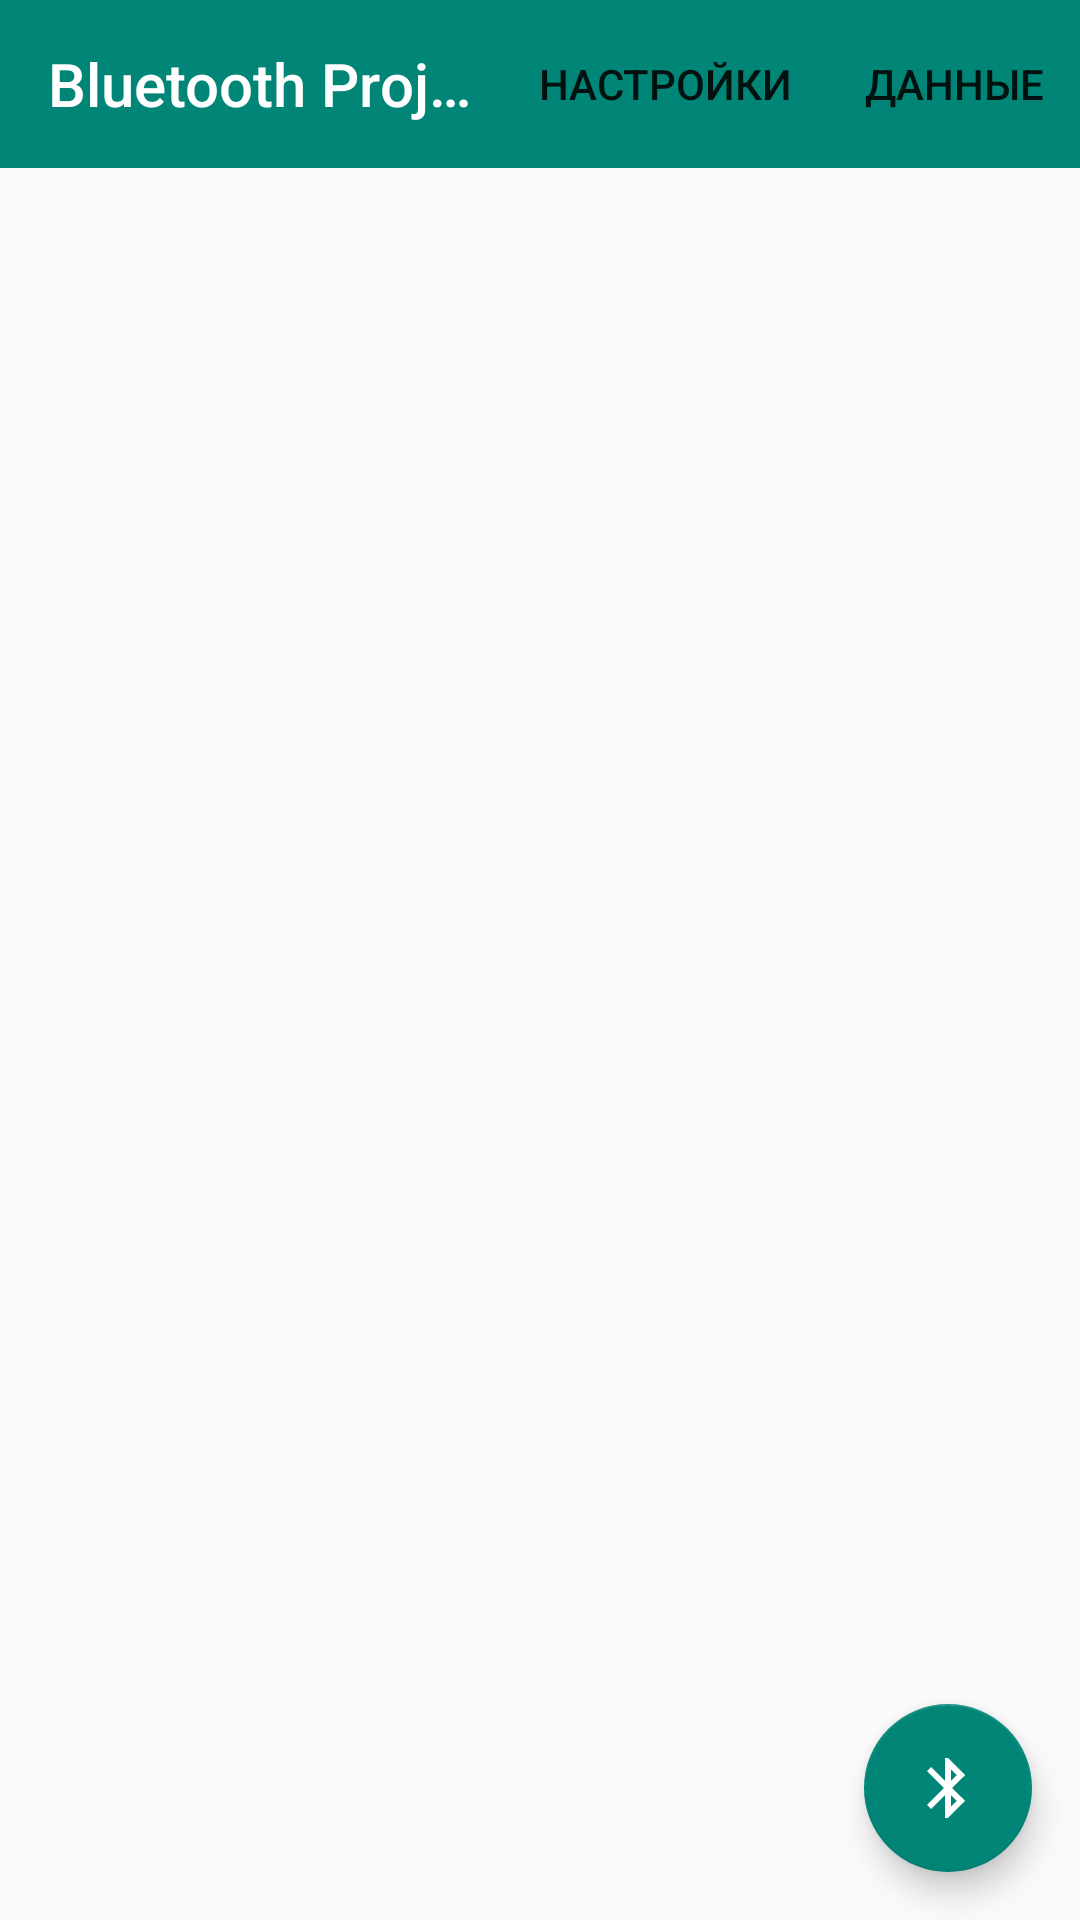

Reconstruct the res/layout file that produces this screen, plus the resources it refers to.
<!-- AndroidManifest.xml: application theme Theme.BlutoothProject -->
<!-- res/layout/fragment_list_ble_devices.xml -->
<?xml version="1.0" encoding="utf-8"?>
<androidx.constraintlayout.widget.ConstraintLayout xmlns:android="http://schemas.android.com/apk/res/android"
    android:layout_width="match_parent"
    android:layout_height="match_parent"
    xmlns:app="http://schemas.android.com/apk/res-auto"
    xmlns:tools="http://schemas.android.com/tools">

    <com.google.android.material.appbar.MaterialToolbar
        android:id="@+id/menuToolBar"
        android:layout_width="match_parent"
        android:layout_height="wrap_content"
        app:title="@string/app_name"
        app:popupTheme="@style/Widget.AppCompat.PopupMenu"
        android:background="@color/emerald_color"
        app:titleTextColor="@color/white"
        app:layout_constraintTop_toTopOf="parent"
        app:layout_constraintStart_toStartOf="parent"
        app:layout_constraintEnd_toEndOf="parent"
        app:menu="@menu/content_menu" />

    <androidx.recyclerview.widget.RecyclerView
        android:id="@+id/recyclerViewOfBleDevices"
        android:layout_width="match_parent"
        android:layout_height="0dp"
        tools:listitem="@layout/item_ble_device"
        app:layout_constraintBottom_toBottomOf="parent"
        app:layout_constraintEnd_toEndOf="parent"
        app:layout_constraintStart_toStartOf="parent"
        app:layout_constraintTop_toBottomOf="@id/menuToolBar" />

    <com.google.android.material.floatingactionbutton.FloatingActionButton
        android:id="@+id/btnScanBleDevices"
        android:layout_width="wrap_content"
        android:layout_height="wrap_content"
        android:background="@color/emerald_color"
        android:contentDescription="@string/error"
        android:src="@drawable/ic_bluetooth"
        app:layout_constraintBottom_toBottomOf="parent"
        app:layout_constraintEnd_toEndOf="parent"
        android:layout_marginEnd="16dp"
        android:layout_marginBottom="16dp"/>


</androidx.constraintlayout.widget.ConstraintLayout>
<!-- res/layout/item_ble_device.xml (included above) -->
<?xml version="1.0" encoding="utf-8"?>
<LinearLayout xmlns:android="http://schemas.android.com/apk/res/android"
    xmlns:tools="http://schemas.android.com/tools"
    android:layout_width="match_parent"
    android:layout_height="wrap_content"
    android:background="?android:attr/selectableItemBackground"
    android:id="@+id/itemBleDevice"
    android:orientation="vertical">

    <TextView
        android:id="@+id/txDeviceName"
        android:layout_width="wrap_content"
        android:layout_height="wrap_content"
        android:textSize="16sp"
        android:layout_marginTop="8dp"
        android:layout_marginStart="12dp"
        android:textColor="@color/black"
        tools:text="Device Name"/>

    <TextView
        android:id="@+id/txMacAddress"
        android:layout_width="wrap_content"
        android:layout_height="wrap_content"
        android:textSize="12sp"
        tools:text="Mac Address"
        android:layout_marginTop="4dp"
        android:layout_marginStart="12dp"
        android:layout_marginBottom="8dp"/>

</LinearLayout>
<!-- resources referenced by this layout -->
<resources>
  <color name="black">#FF000000</color>
  <color name="emerald_color">#FF008577</color>
  <color name="white">#FFFFFFFF</color>
  <!-- drawable ic_bluetooth (drawable) -->
  <vector android:height="24dp" android:tint="@color/white"
      android:viewportHeight="24" android:viewportWidth="24"
      android:width="24dp" xmlns:android="http://schemas.android.com/apk/res/android">
      <path android:fillColor="@android:color/white" android:pathData="M17.71,7.71L12,2h-1v7.59L6.41,5 5,6.41 10.59,12 5,17.59 6.41,19 11,14.41L11,22h1l5.71,-5.71 -4.3,-4.29 4.3,-4.29zM13,5.83l1.88,1.88L13,9.59L13,5.83zM14.88,16.29L13,18.17v-3.76l1.88,1.88z"/>
  </vector>
  <string name="app_name">Bluetooth Project</string>
  <string name="error">Ошибка</string>
  <style name="Theme.BlutoothProject" parent="Theme.AppCompat.Light.NoActionBar">
          
          <item name="colorPrimary">@color/purple_500</item>
          <item name="colorPrimaryVariant">@color/purple_700</item>
          <item name="colorOnPrimary">@color/white</item>
          
          <item name="colorSecondary">@color/teal_200</item>
          <item name="colorSecondaryVariant">@color/teal_700</item>
          <item name="colorOnSecondary">@color/black</item>
          
          <item name="android:statusBarColor">@color/grey</item>
          <item name="android:navigationBarColor">@color/grey</item>
          
      </style>
  <color name="purple_500">#FF6200EE</color>
  <color name="purple_700">#FF3700B3</color>
  <color name="teal_200">#FF03DAC5</color>
  <color name="teal_700">#FF018786</color>
  <color name="grey">#999999</color>
</resources>
